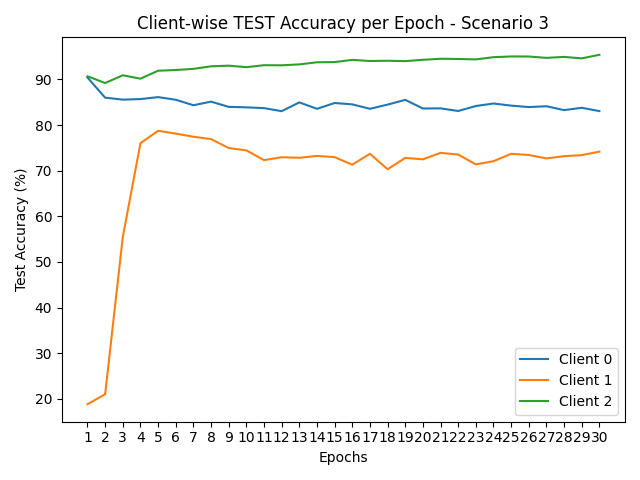

Source data for this figure (header and first rows):
round, client_0, client_1, client_2
1, 90.41, 18.83, 90.69
2, 86.0, 21.03, 89.21
3, 85.57, 55.48, 90.9
4, 85.69, 76.02, 90.16
5, 86.12, 78.74, 91.9
6, 85.54, 78.13, 92.06
7, 84.34, 77.44, 92.31
8, 85.13, 76.92, 92.87
9, 83.98, 74.97, 93.01
10, 83.88, 74.45, 92.68
11, 83.71, 72.32, 93.11
12, 83.04, 72.95, 93.09
13, 84.96, 72.83, 93.29
14, 83.56, 73.24, 93.75
15, 84.83, 72.97, 93.8
16, 84.53, 71.32, 94.28
17, 83.56, 73.7, 94.03
18, 84.48, 70.32, 94.09
19, 85.52, 72.8, 94.0
20, 83.63, 72.49, 94.3
21, 83.66, 73.91, 94.52
22, 83.08, 73.53, 94.48
23, 84.17, 71.39, 94.38
24, 84.72, 72.08, 94.87
25, 84.26, 73.7, 95.03
26, 83.94, 73.44, 95.02
27, 84.12, 72.69, 94.72
28, 83.27, 73.18, 94.93
29, 83.78, 73.41, 94.61
30, 83.06, 74.18, 95.39
